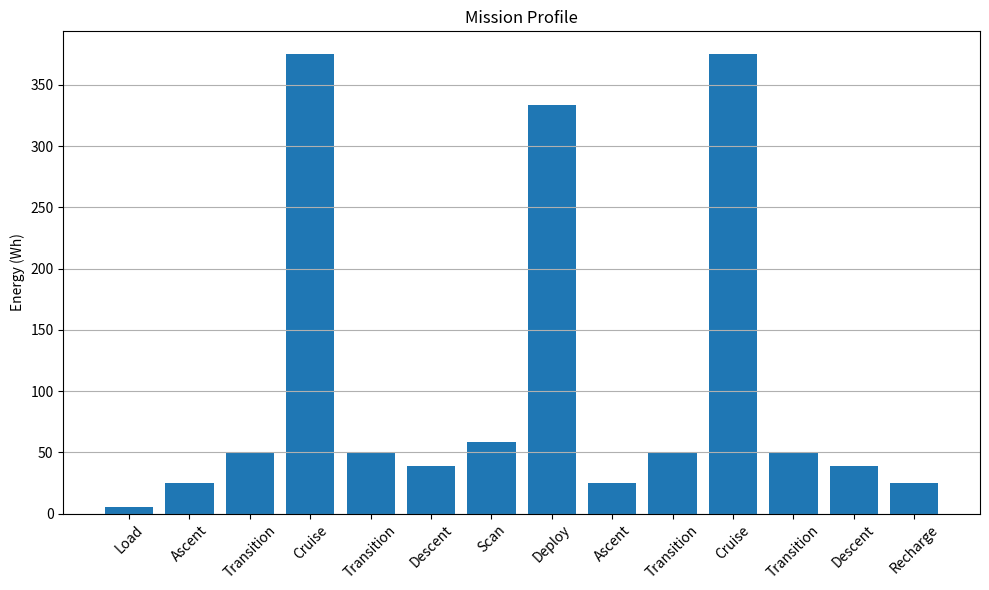
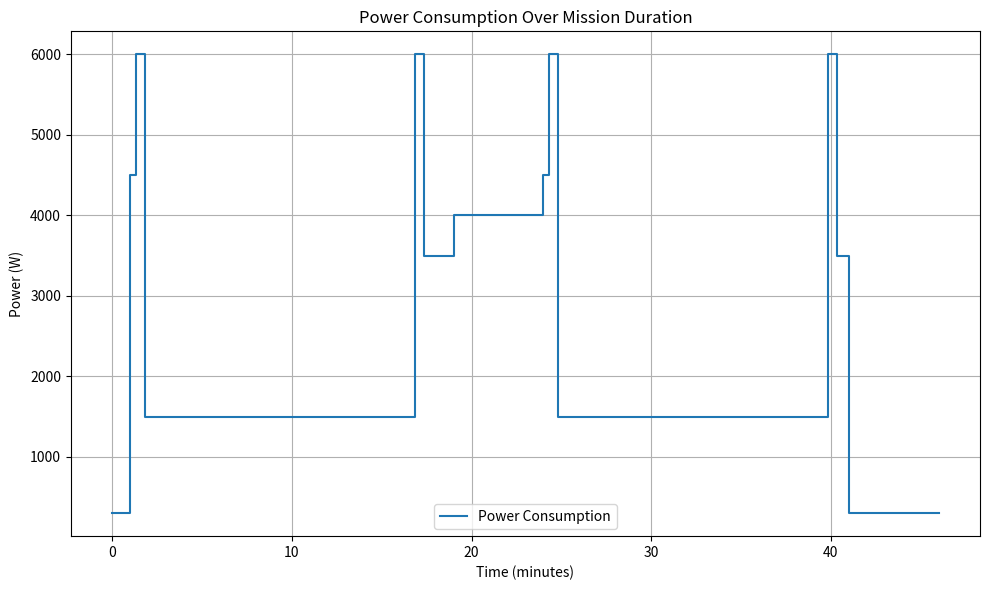

Python code for these plots, in order:

import numpy as np
import matplotlib.pyplot as plt


"""
inputs:

"""





# def rate_of_climb(P_a, P_r, W):

#     ROC = (P_a - P_r) / W

#     return ROC


# def rate_of_descent(P_a, P_r, W):



# #==============================




# #==============================


def power_load(P_load=1000):
    """
    P_load: power to load the UAV
    """

    return P_load


def power_ascent(P_a_VTOL):

    """
[redacted]
    """

    return P_a_VTOL


def power_transition(P_a_transition):
    return P_a_transition



def power_cruise(P_a_FW):

    """
[redacted]
    """

    return P_a_FW


def power_descent(P_r, P_a_VTOL):

    P_descent = P_r - (P_a_VTOL - P_r)   # giving the same ROC as in ascent

    return P_descent


def power_deploy(P_deploy=1000):

    """
    P_deploy: power to deploy the UAV
    """

    return P_deploy



# P_load, P_a_VTOL, P_a_FW, P_a_transition, P_r (hover), P_deploy





class MissionProfile:

    """
    Class to define the mission profile of a UAV

    Parameters
    ----------
    mission_parameters: dict
        Dictionary containing the mission parameters
    time_estimates: dict
        Dictionary containing the time estimates for each phase of the mission
    power_requirements: dict
        Dictionary containing the power requirements for each phase of the mission

    Attributes
    ----------
    h_cruise: float
        Cruise altitude in meters
    R_max: float
        Maximum range in meters
    V_climb_v: float
        Climb speed in m/s
    V_cruise: float
        Cruise speed in m/s
    V_descent: float
        Descent speed in m/s
    t_load: float
        Time to load the UAV in seconds
    t_transition: float
        Time to transition from VTOL to FW in seconds
    t_scan: float
        Time to scan the area in seconds
    t_deploy: float
        Time to deploy the UAV in seconds
    t_recharge: float
        Time to recharge the UAV in seconds
    P_load: float
        Power to load the UAV in watts
    P_a_VTOL: float
        Power available for VTOL in watts
    P_r_FW: float
        Power required for FW in watts
    P_a_transition: float
        Power available for transition in watts
    P_r: float
        Power required for hover in watts
    P_deploy: float
        Power to deploy the UAV in watts

    Methods
    -------

    """

    def __init__(self, mission_parameters: dict, time_estimates: dict, power_requirements: dict) -> None:         
        self.h_cruise = mission_parameters["h_cruise"]
        self.R_max = mission_parameters["R_max"]
        self.V_climb_v = mission_parameters["V_climb_v"]
        self.V_cruise = mission_parameters["V_cruise"]
        self.V_descent = mission_parameters["V_descent"]

        self.t_load = time_estimates["t_load"]
        self.t_transition = time_estimates["t_transition"]
        self.t_scan = time_estimates["t_scan"]
        self.t_deploy = time_estimates["t_deploy"]
        self.t_recharge = time_estimates["t_recharge"]

        self.P_load = power_requirements["P_load"]
        self.P_a_VTOL = power_requirements["P_a_VTOL"]
        self.P_r_FW = power_requirements["P_r_FW"]
        self.P_a_transition = power_requirements["P_a_transition"]
        self.P_r = power_requirements["P_r"]
        self.P_deploy = power_requirements["P_deploy"]
        


    def time_load(self):
        """
        t_load: time to load the UAV
        """

        return self.t_load


    def time_ascent(self):

        """
        t_ascent: time to ascend to cruise altitude
        """

        t_ascent = self.h_cruise / self.V_climb_v
        
        return t_ascent


    def time_transition(self):
        
        """
        t_transition: time to transition from VTOL to FW
        """

        return self.t_transition


    def time_cruise(self):

        """
        Assuming same cruise speed in both directions
        """

        t_cruise = self.R_max / self.V_cruise
        
        return t_cruise


    def time_descent(self):
        
        """
        t_descent: time to descend to ground
        """

        t_descent = self.h_cruise / self.V_descent
        
        return t_descent



    def time_scan(self):

        """
        t_scan: time to scan the area
        """

        return self.t_scan


    def time_deploy(self):

        """
        t_deploy: time to deploy the UAV
        """

        return self.t_deploy


    def time_recharge(self):

        """
        t_recharge: time to recharge the UAV
        """

        return self.t_recharge

    

    def mission_profile(self):

        t_load = self.time_load()
        t_ascent = self.time_ascent()
        t_transition = self.time_transition()
        t_cruise = self.time_cruise()
        t_descent = self.time_descent()
        t_scan = self.time_scan()
        t_deploy = self.time_deploy()
        t_recharge = self.time_recharge()

        times = [t_load, t_ascent, t_transition, t_cruise, t_transition, t_descent, t_scan, t_deploy, t_ascent, t_transition, t_cruise, t_transition, t_descent, t_recharge]
        times = np.array(times)
        total_time = np.sum(times)

        powers = [self.P_load, self.P_a_VTOL, self.P_a_transition, self.P_r_FW, self.P_a_transition, self.P_r, self.P_r, self.P_deploy, self.P_a_VTOL, self.P_a_transition, self.P_r_FW, self.P_a_transition, self.P_r, self.P_load]
        powers = np.array(powers)
        total_power = np.sum(powers)

        energies = times * powers
        total_energy = np.sum(energies)

        return total_time, total_energy, times, energies, powers
    

    def aerogel_deployment_speed(self):
        """
        Calculate the speed of the aerogel deployment
        """

        pass

    

    def plot_energy_consumption(self):
        """
        Plot the mission profile
        """

        times = self.mission_profile()[2]
        energies = self.mission_profile()[3]

        plt.figure(figsize=(10, 6))
        plt.bar(range(len(times)), energies/3600, tick_label=['Load', 'Ascent', 'Transition', 'Cruise', 'Transition', 'Descent', 'Scan', 'Deploy', 'Ascent', 'Transition', 'Cruise', 'Transition', 'Descent', 'Recharge'])
        plt.ylabel('Energy (Wh)')
        plt.title('Mission Profile')
        plt.xticks(rotation=45)
        plt.grid(axis='y')
        plt.tight_layout()
        plt.show()

    def plot_power_consumption(self):
        """
        Plot the power consumption over time
        """

        times = self.mission_profile()[2]
        powers = self.mission_profile()[4]

        time_points = np.cumsum(times)  # Cumulative time points
        time_points = np.insert(time_points, 0, 0)  # Add starting point at time 0

        plt.figure(figsize=(10, 6))
        plt.step(time_points / 60, np.append(powers, powers[-1]), where='post', label='Power Consumption')
        plt.xlabel('Time (minutes)')
        plt.ylabel('Power (W)')
        plt.title('Power Consumption Over Mission Duration')
        plt.grid()
        plt.legend()
        plt.tight_layout()
        plt.show()

    

#===============================
#===============================
# Example usage


mission_definition = []   # Define the mission profile here
mission_parameters = {"h_cruise": 120, "R_max": 30000, "V_climb_v": 6, "V_cruise": 120/3.6, "V_descent": 3}   
time_estimates = {"t_load": 1*60, "t_transition": 30, "t_scan": 60, "t_deploy": 5*60, "t_recharge": 5*60}
power_requirements = {"P_load": 300, "P_a_VTOL": 4500, "P_r_FW": 1500, "P_a_transition": 6000, "P_r": 3500, "P_deploy": 4000}


mission = MissionProfile(mission_parameters, time_estimates, power_requirements)


total_time, total_energy, times, energies, powers = mission.mission_profile()

print("Total mission time: ", total_time/60, "minutes")
print("Total energy required: ", total_energy/3600, "Wh")

mission.plot_energy_consumption()
mission.plot_power_consumption()
